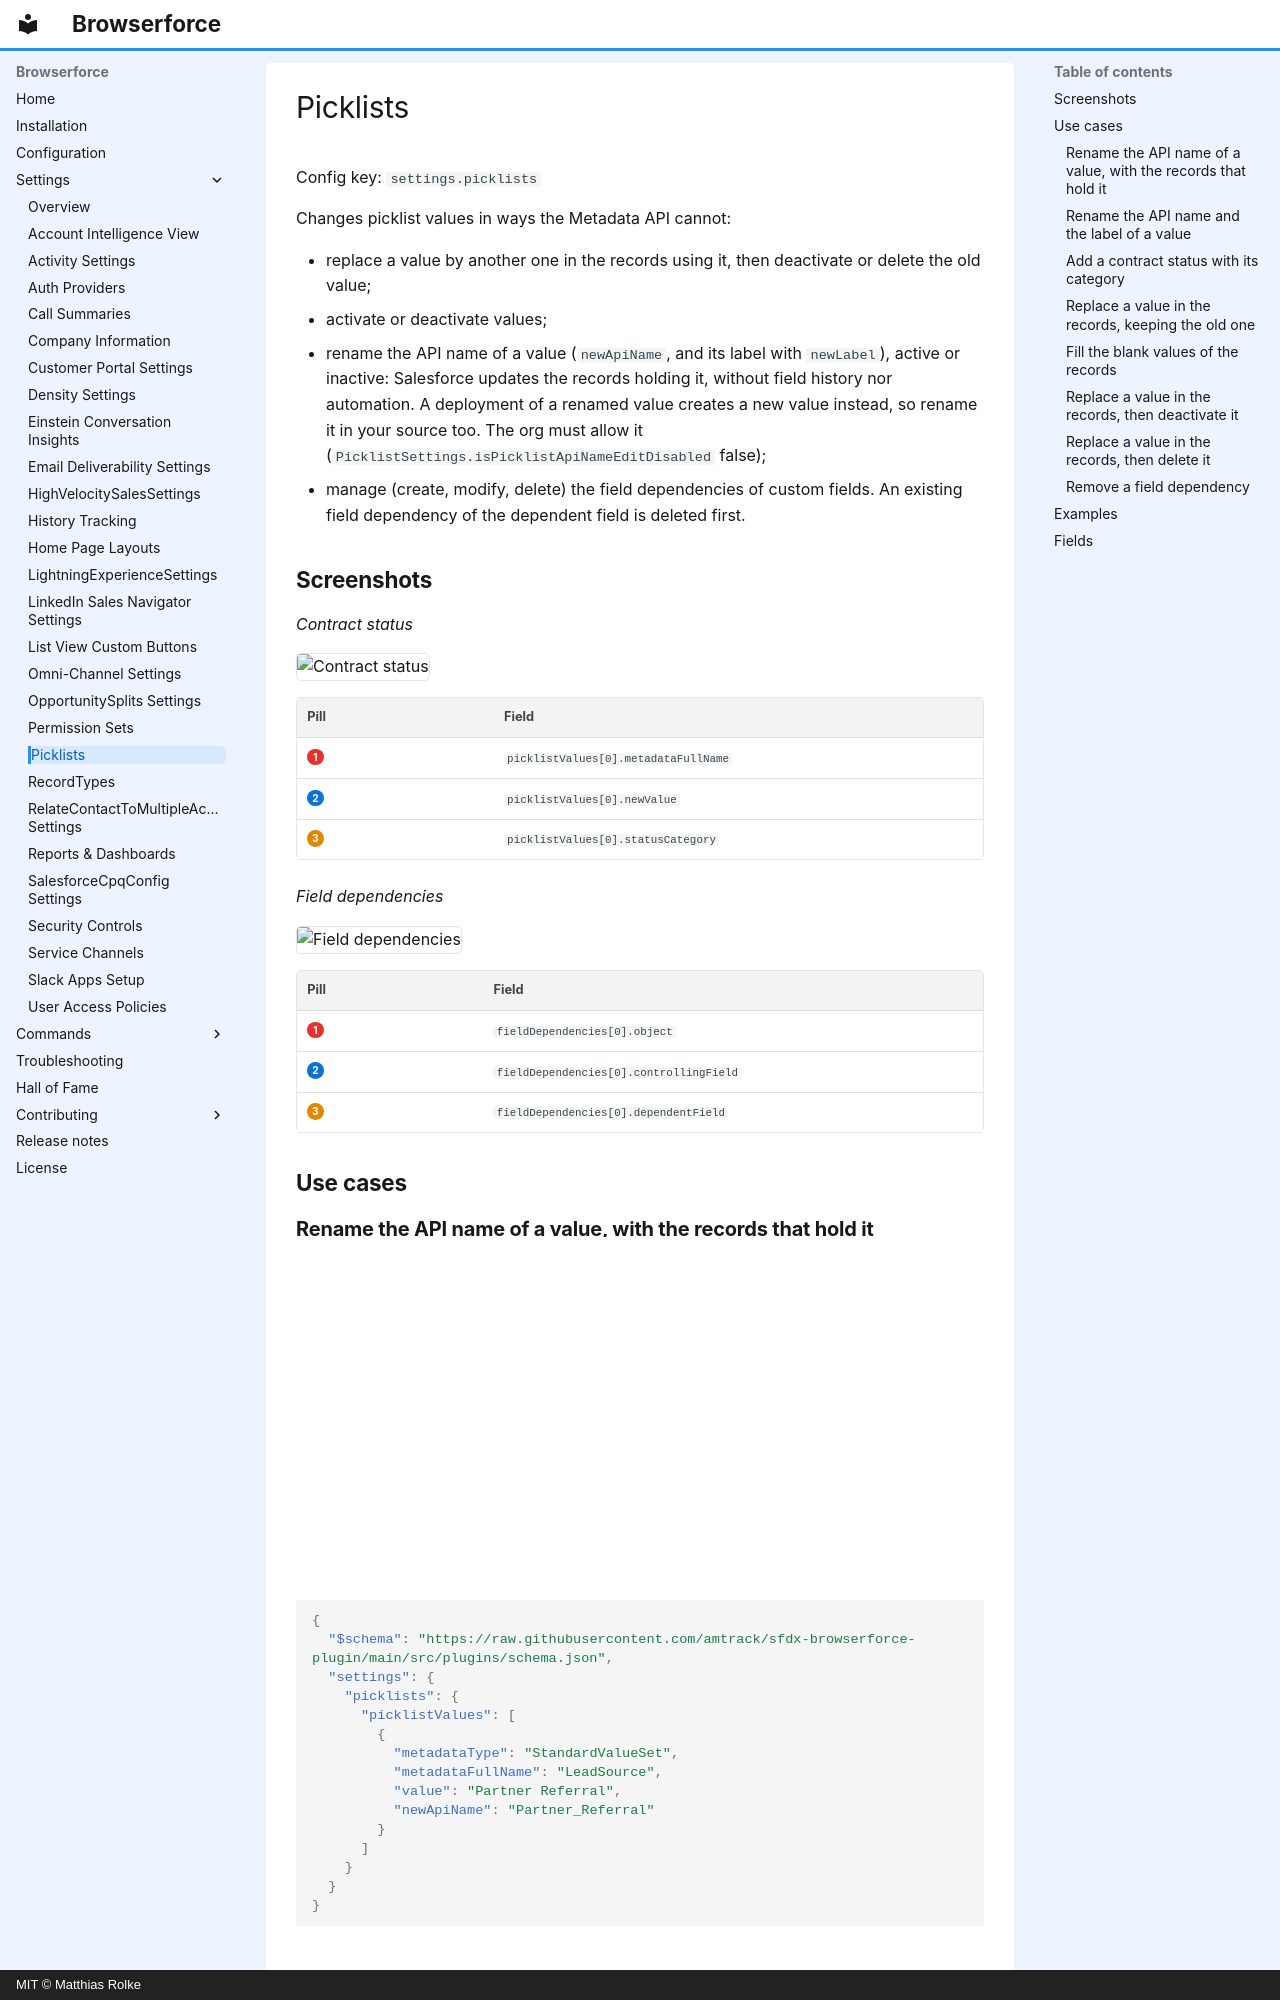

repository: amtrack/sfdx-browserforce-plugin · page: settings/picklists/index.html · generator: mkdocs · copyright: MIT © Matthias Rolke

---
title: Picklists (settings.picklists)
description: "Changes picklist values in ways the Metadata API cannot: replace a value by another one in the records using it, then deactivate or delete the old value;…"
---

<!-- This file is generated by `npm run generate:docs` from the zod schemas in src/plugins. Do not edit it. -->

# Picklists

Config key: `settings.picklists`

Changes picklist values in ways the Metadata API cannot:

- replace a value by another one in the records using it, then deactivate or delete the old value;
- activate or deactivate values;
- rename the API name of a value (`newApiName`, and its label with `newLabel`), active or inactive: Salesforce updates the records holding it, without field history nor automation. A deployment of a renamed value creates a new value instead, so rename it in your source too. The org must allow it (`PicklistSettings.isPicklistApiNameEditDisabled` false);
- manage (create, modify, delete) the field dependencies of custom fields. An existing field dependency of the dependent field is deleted first.

## Screenshots

*Contract status*

![Contract status](../assets/plugins/picklists/contract-status.webp)

| Pill | Field |
| ---- | ----- |
| <span class="bf-pill bf-pill-c1">1</span> | <code>picklistValues[0].<wbr>metadataFullName</code> |
| <span class="bf-pill bf-pill-c2">2</span> | <code>picklistValues[0].<wbr>newValue</code> |
| <span class="bf-pill bf-pill-c3">3</span> | <code>picklistValues[0].<wbr>statusCategory</code> |

*Field dependencies*

![Field dependencies](../assets/plugins/picklists/field-dependencies.webp)

| Pill | Field |
| ---- | ----- |
| <span class="bf-pill bf-pill-c1">1</span> | <code>fieldDependencies[0].<wbr>object</code> |
| <span class="bf-pill bf-pill-c2">2</span> | <code>fieldDependencies[0].<wbr>controllingField</code> |
| <span class="bf-pill bf-pill-c3">3</span> | <code>fieldDependencies[0].<wbr>dependentField</code> |

## Use cases

### Rename the API name of a value, with the records that hold it

Acme connects a marketing automation tool that only accepts lead sources without spaces, and its **Lead Source** picklist has a value whose API name is **Partner Referral**. The sales reps must go on seeing the same label, and the thousands of existing leads must keep their source. Deploying the value set with a value renamed to `Partner_Referral` does not rename anything: the Metadata API creates a new value, and every lead keeps the old one. Only the **Edit** page of the value in Setup changes its API name in place, and Salesforce then updates the records that hold it.

With `newApiName`, Browserforce renames the API name to **Partner_Referral** and keeps the label. An inactive value has no Edit link: Browserforce activates it, renames it and deactivates it again. Once `Partner_Referral` exists, a second `apply` does nothing, and it fails before changing anything when another value already has the new API name or when the org forbids changing API names.

```json
{
  "$schema": "https://raw.githubusercontent.com/amtrack/sfdx-browserforce-plugin/main/src/plugins/schema.json",
  "settings": {
    "picklists": {
      "picklistValues": [
        {
          "metadataType": "StandardValueSet",
          "metadataFullName": "LeadSource",
          "value": "Partner Referral",
          "newApiName": "Partner_Referral"
        }
      ]
    }
  }
}
```
